Image classification data set "wm-nown" (CodewithTanzeel/image-logo-remover on GitHub). Class labels (2): no watermark, watermark.

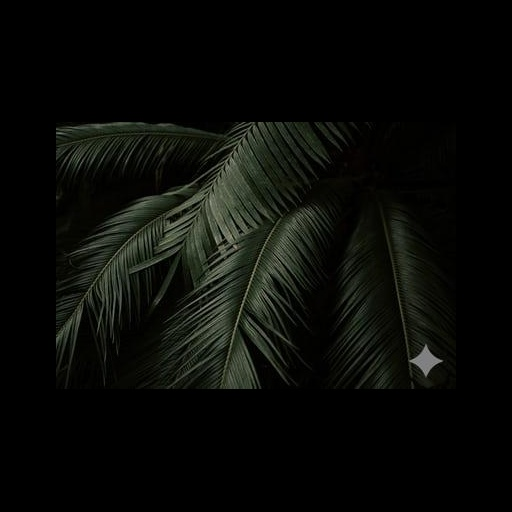
Label: watermark

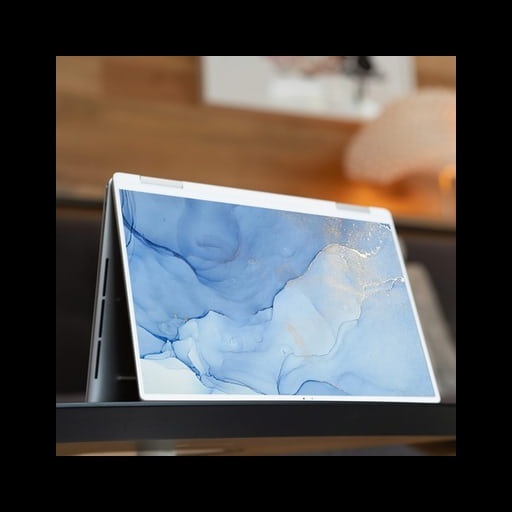
Label: no watermark

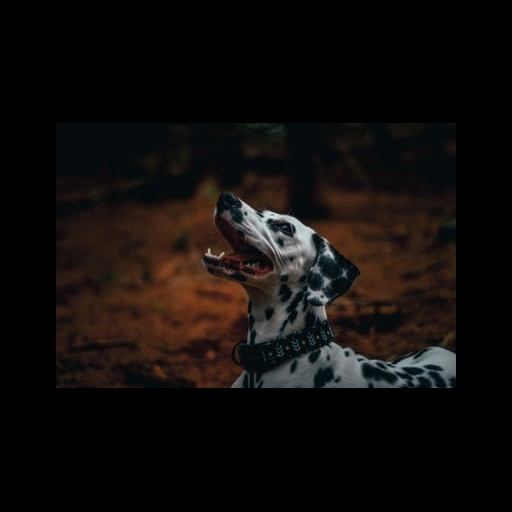
Label: no watermark

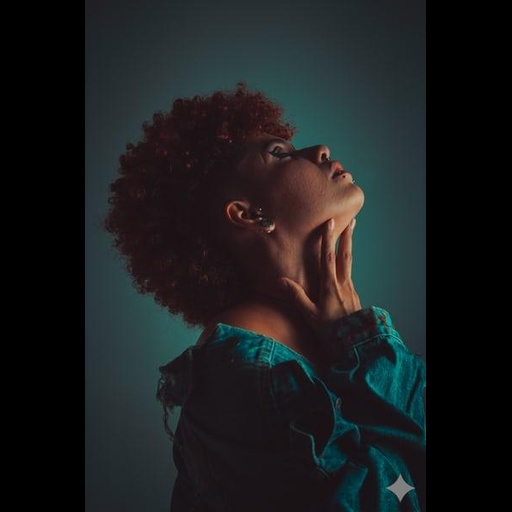
Label: watermark

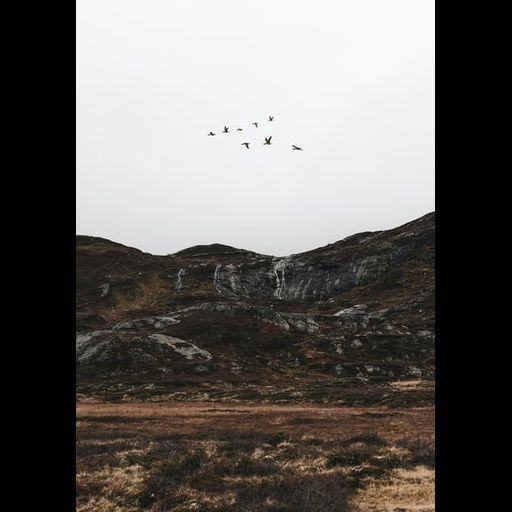
Label: no watermark

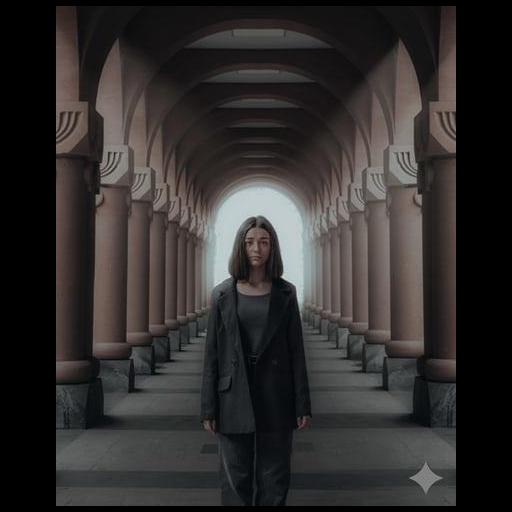
Label: watermark
